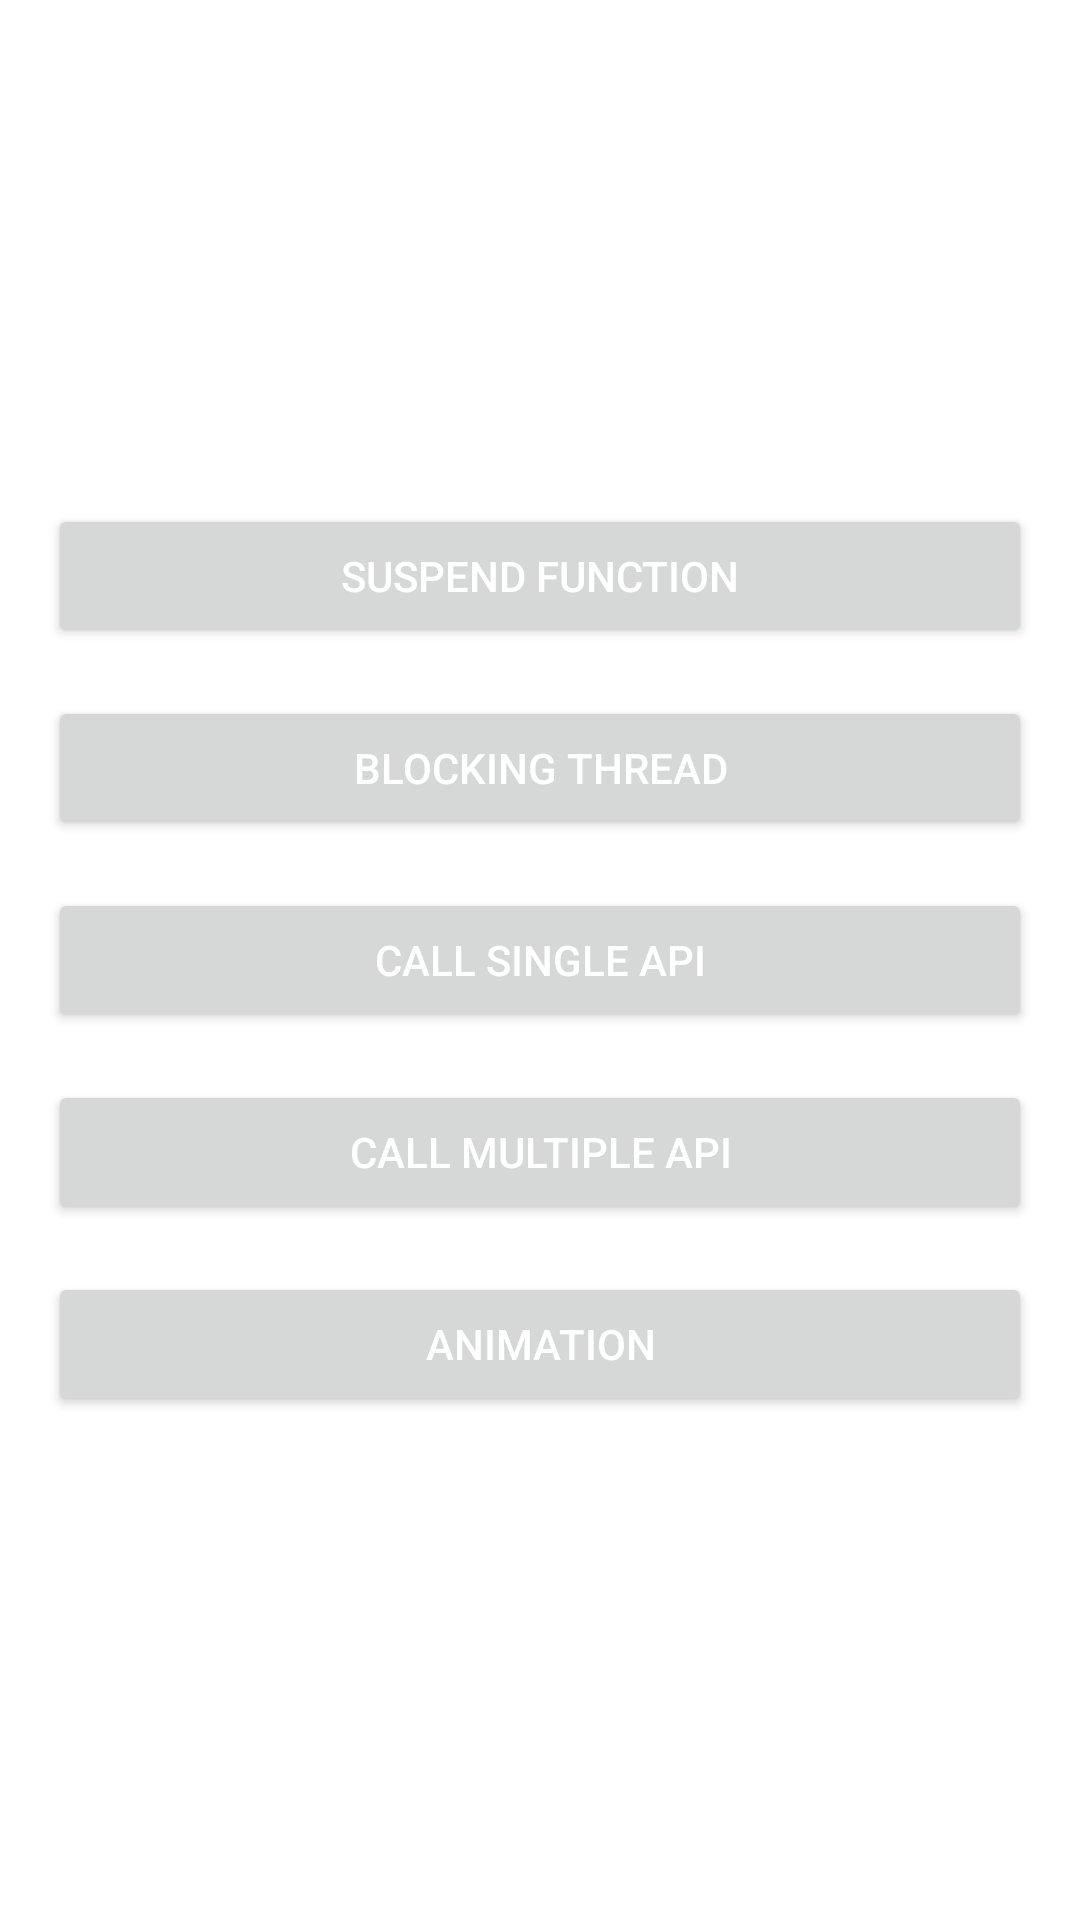

Android layout source for this screen:
<!-- AndroidManifest.xml: application theme Theme.Coroutine -->
<!-- res/layout/activity_home.xml -->
<?xml version="1.0" encoding="utf-8"?>
<RelativeLayout
    xmlns:android="http://schemas.android.com/apk/res/android"
    xmlns:tools="http://schemas.android.com/tools"
    android:layout_width="match_parent"
    android:layout_height="match_parent"
    tools:context=".home.HomeActivity"
    android:padding="16dp">

    <Button
        android:id="@+id/call_single_api"
        style="@style/Button"
        android:layout_centerInParent="true"
        android:text="@string/call_single_api" />

    <Button
        android:id="@+id/blocking_thread"
        style="@style/Button"
        android:layout_above="@+id/call_single_api"
        android:layout_centerHorizontal="true"
        android:layout_marginBottom="16dp"
        android:text="@string/blocking_thread" />

    <Button
        android:id="@+id/call_multi_api"
        style="@style/Button"
        android:layout_below="@+id/call_single_api"
        android:layout_centerHorizontal="true"
        android:layout_marginTop="16dp"
        android:text="@string/call_multiple_api" />

    <Button
        android:id="@+id/suspend_function"
        style="@style/Button"
        android:layout_above="@+id/blocking_thread"
        android:layout_centerHorizontal="true"
        android:layout_marginBottom="16dp"
        android:text="@string/suspend_function" />

    <Button
        android:id="@+id/animation"
        style="@style/Button"
        android:layout_below="@+id/call_multi_api"
        android:layout_marginTop="16dp"
        android:text="@string/animation"
        />

</RelativeLayout>
<!-- resources referenced by this layout -->
<resources>
  <string name="animation">Animation</string>
  <string name="blocking_thread">Blocking Thread</string>
  <string name="call_multiple_api">Call Multiple API</string>
  <string name="call_single_api">Call Single API</string>
  <string name="suspend_function">Suspend Function</string>
  <style name="Button" parent="">
          <item name="android:layout_width">match_parent</item>
          <item name="android:layout_height">wrap_content</item>
          <item name="android:textColor">@color/white</item>
  
      </style>
  <style name="Theme.Coroutine" parent="Theme.MaterialComponents.DayNight.NoActionBar">
          
          <item name="colorPrimary">@color/purple_500</item>
          <item name="colorPrimaryVariant">@color/purple_700</item>
          <item name="colorOnPrimary">@color/white</item>
          
          <item name="colorSecondary">@color/teal_200</item>
          <item name="colorSecondaryVariant">@color/teal_700</item>
          <item name="colorOnSecondary">@color/black</item>
          
          <item name="android:statusBarColor" tools:targetApi="l">?attr/colorPrimaryVariant</item>
          
      </style>
  <!-- not gathered from this repository: default colours our renderer supplied (Android Studio template values) -->
  <color name="purple_500">#FF6200EE</color>
  <color name="purple_700">#FF3700B3</color>
  <color name="teal_200">#FF03DAC5</color>
  <color name="teal_700">#FF018786</color>
  <color name="black">#FF000000</color>
  <color name="white">#FFFFFFFF</color>
</resources>
